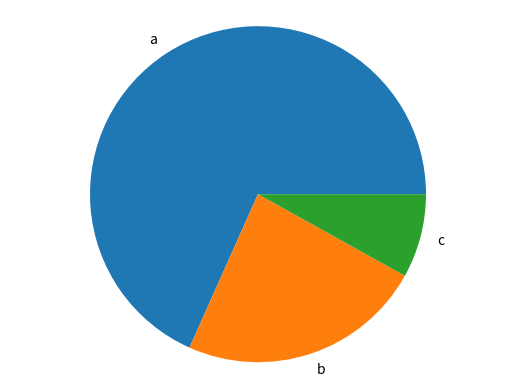

Recreate this plot in Python.
import matplotlib.pyplot as plt

def generate_bar_chart(name, labels, values):
  print(labels)
  fig, ax = plt.subplots()
  ax.bar(labels, values)
  plt.savefig(f'./img/{name}.png')
  plt.close()

def generate_pie_chart(labels, values):
  fig, ax = plt.subplots()
  ax.pie(values, labels = labels)
  ax.axis('equal')
  plt.savefig('pie.png')
  plt.close()

if __name__ == '__main__':
  labels = ['a', 'b', 'c']
  values = [677, 234, 80]
  #generate_bar_chart(labels, values)
  generate_pie_chart(labels, values)
